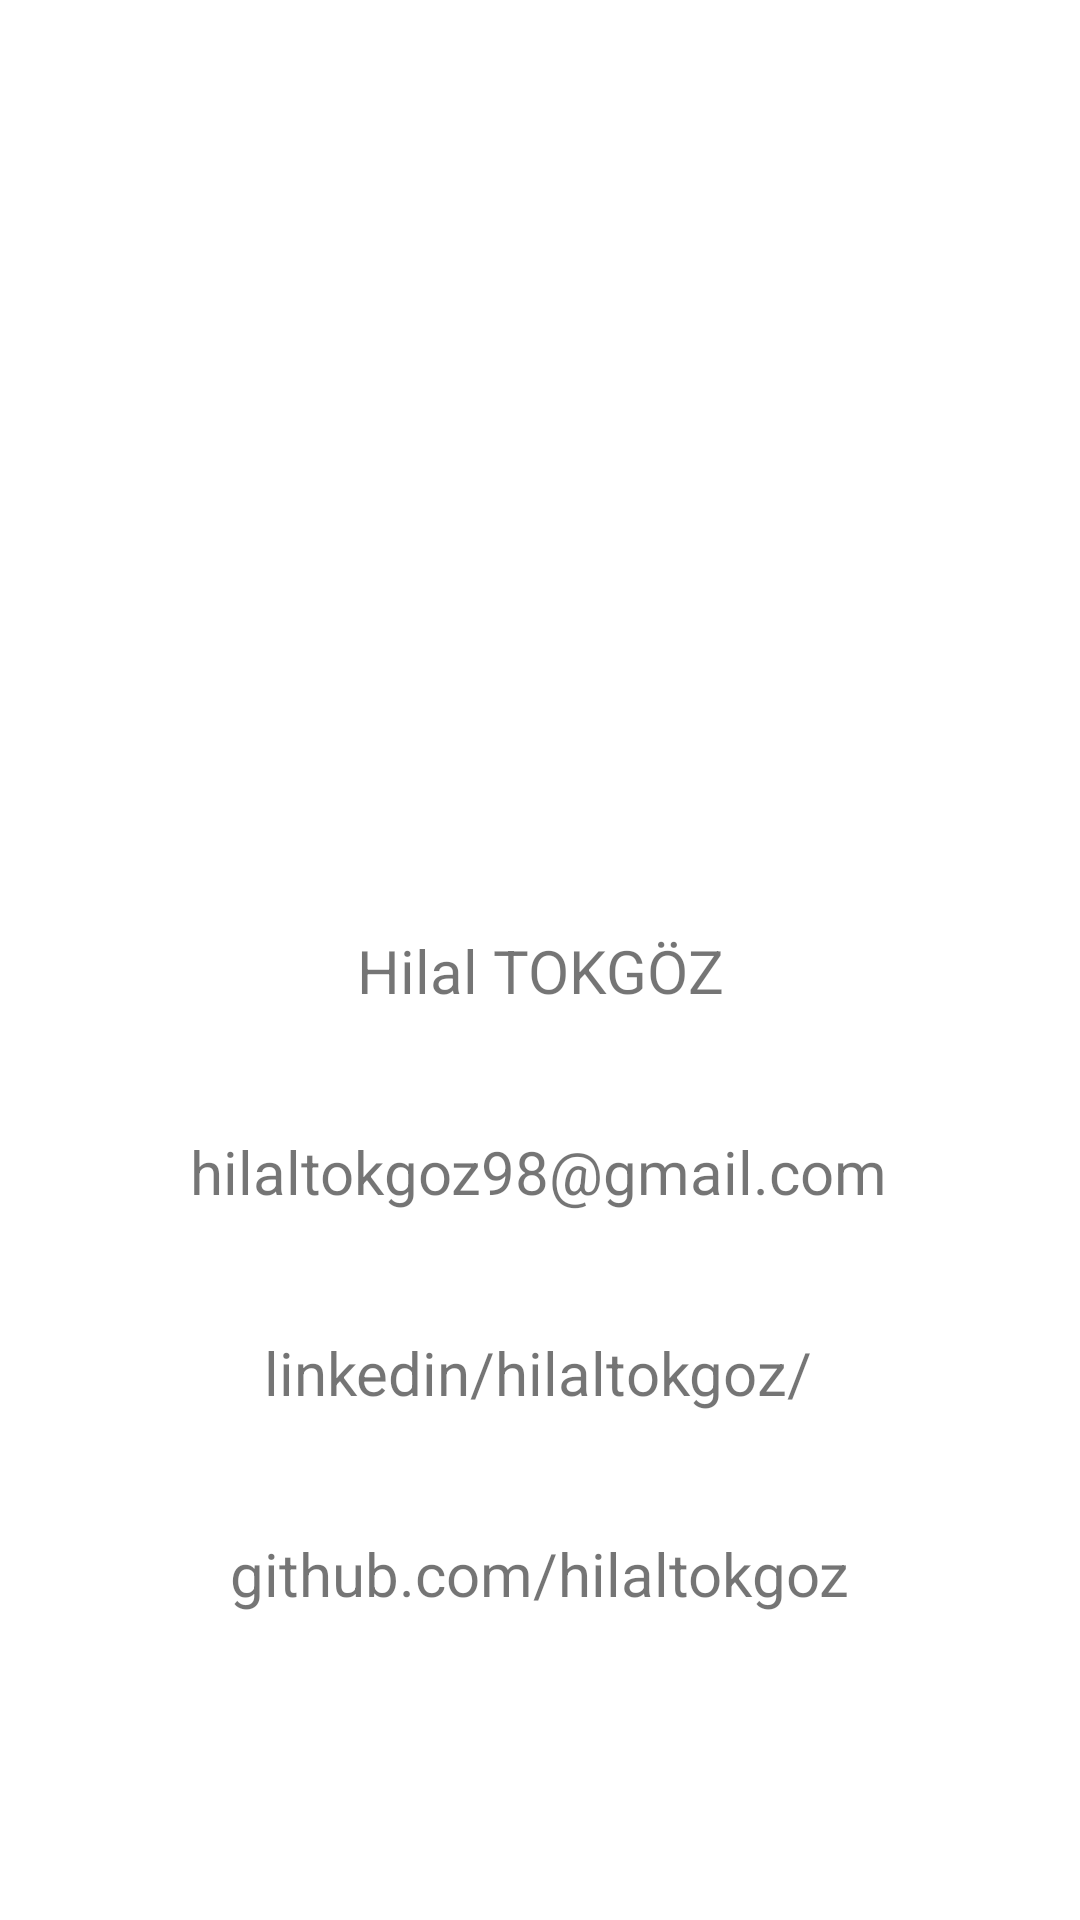

Produce the Android XML layout that renders to this screen, including the resource entries it uses.
<!-- AndroidManifest.xml: application theme Theme.NumberGuessingGame -->
<!-- res/layout/fragment_profile.xml -->
<?xml version="1.0" encoding="utf-8"?>
<androidx.constraintlayout.widget.ConstraintLayout xmlns:android="http://schemas.android.com/apk/res/android"
    xmlns:app="http://schemas.android.com/apk/res-auto"
    xmlns:tools="http://schemas.android.com/tools"
    android:id="@+id/frameLayout2"
    android:layout_width="match_parent"
    android:layout_height="match_parent"
    tools:context=".ProfileFragment">

    <ImageView
        android:id="@+id/imageView2"
        android:layout_width="250dp"
        android:layout_height="250dp"
        android:layout_marginTop="40dp"
        android:src="@drawable/person"
        app:layout_constraintEnd_toEndOf="parent"
        app:layout_constraintHorizontal_bias="0.453"
        app:layout_constraintStart_toStartOf="parent"
        app:layout_constraintTop_toTopOf="parent" />

    <TextView
        android:id="@+id/textView2"
        android:layout_width="wrap_content"
        android:layout_height="wrap_content"
        android:layout_marginTop="20dp"
        android:text="Hilal TOKGÖZ"
        android:textSize="20sp"
        app:layout_constraintEnd_toEndOf="parent"
        app:layout_constraintStart_toStartOf="parent"
        app:layout_constraintTop_toBottomOf="@+id/imageView2" />

    <TextView
        android:id="@+id/textView5"
        android:layout_width="wrap_content"
        android:layout_height="wrap_content"
        android:layout_marginTop="40dp"
        android:text="hilaltokgoz98@gmail.com"
        android:textSize="20sp"
        app:layout_constraintEnd_toEndOf="parent"
        app:layout_constraintHorizontal_bias="0.497"
        app:layout_constraintStart_toStartOf="parent"
        app:layout_constraintTop_toBottomOf="@+id/textView2" />

    <TextView
        android:id="@+id/textView6"
        android:layout_width="wrap_content"
        android:layout_height="wrap_content"
        android:layout_marginTop="40dp"
        android:text="linkedin/hilaltokgoz/"
        android:textSize="20sp"
        app:layout_constraintEnd_toEndOf="parent"
        app:layout_constraintHorizontal_bias="0.497"
        app:layout_constraintStart_toStartOf="parent"
        app:layout_constraintTop_toBottomOf="@+id/textView5" />

    <TextView
        android:id="@+id/textView7"
        android:layout_width="wrap_content"
        android:layout_height="wrap_content"
        android:layout_marginTop="40dp"
        android:text="github.com/hilaltokgoz"
        android:textSize="20sp"
        app:layout_constraintEnd_toEndOf="parent"
        app:layout_constraintStart_toStartOf="parent"
        app:layout_constraintTop_toBottomOf="@+id/textView6" />
</androidx.constraintlayout.widget.ConstraintLayout>
<!-- resources referenced by this layout -->
<resources>
  <style name="Theme.NumberGuessingGame" parent="Theme.MaterialComponents.Light.DarkActionBar">
          
          <item name="colorPrimary">@color/purple_500</item>
          <item name="colorPrimaryVariant">@color/purple_700</item>
          <item name="colorOnPrimary">@color/white</item>
          
          <item name="colorSecondary">@color/teal_200</item>
          <item name="colorSecondaryVariant">@color/teal_700</item>
          <item name="colorOnSecondary">@color/black</item>
          
          <item name="android:statusBarColor" tools:targetApi="l">?attr/colorPrimaryVariant</item>
          
          <item name="windowActionBar">false</item>
          <item name="windowNoTitle">true</item>
  
      </style>
  <!-- not gathered from this repository: default colours our renderer supplied (Android Studio template values) -->
  <color name="purple_500">#FF6200EE</color>
  <color name="purple_700">#FF3700B3</color>
  <color name="teal_200">#FF03DAC5</color>
  <color name="teal_700">#FF018786</color>
  <color name="black">#FF000000</color>
  <color name="white">#FFFFFFFF</color>
</resources>
